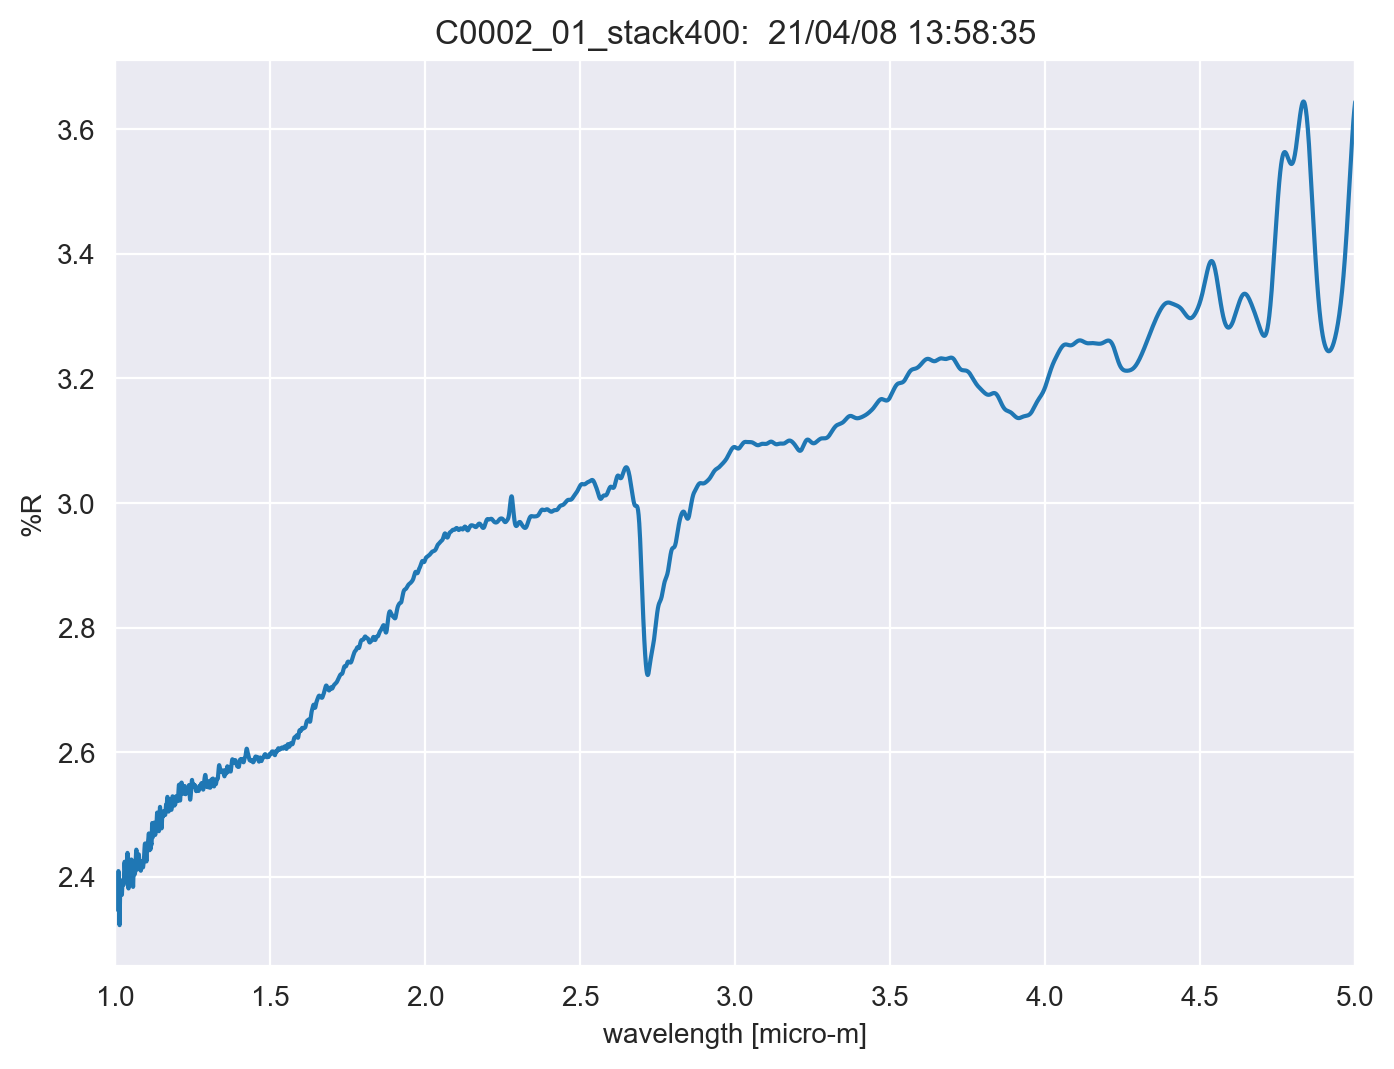

Values plotted in this chart, from the file beside it:
TITLE, C0002_01_stack400
DATA TYPE, INFRARED SPECTRUM
ORIGIN, JASCO
OWNER, 
DATE, 21/04/08
TIME, 13:58:35
SPECTROMETER/DATA SYSTEM, 
LOCALE, 1041
RESOLUTION, 
DELTAX, -0.0003
XUNITS, MICROMETERS
YUNITS, REFLECTANCE
FIRSTX, 5
LASTX, 1
NPOINTS, 13334
FIRSTY, 3.644
MAXY, 3.644
MINY, 2.323
XYDATA
5, 3.644
5, 3.643
4.999, 3.641
4.999, 3.64
4.999, 3.639
4.998, 3.637
4.998, 3.636
4.998, 3.634
4.998, 3.633
4.997, 3.631
4.997, 3.63
4.997, 3.628
4.996, 3.626
4.996, 3.625
4.996, 3.623
4.995, 3.621
4.995, 3.619
4.995, 3.618
4.995, 3.616
4.994, 3.614
4.994, 3.612
4.994, 3.61
4.993, 3.608
4.993, 3.606
4.993, 3.603
4.992, 3.601
4.992, 3.599
4.992, 3.597
4.992, 3.595
4.991, 3.592
4.991, 3.59
4.991, 3.588
4.99, 3.585
4.99, 3.583
4.99, 3.58
4.989, 3.578
4.989, 3.576
4.989, 3.573
4.989, 3.571
4.988, 3.568
4.988, 3.566
4.988, 3.563
... 13,322 more rows
